Run: headless pygame with SDL's dummy video driver; simulated clock (each Clock.tick advances the game by its frame time, no real sleeping); random seed 0; keys injected as events and as key.get_pressed() state; no mouse input.
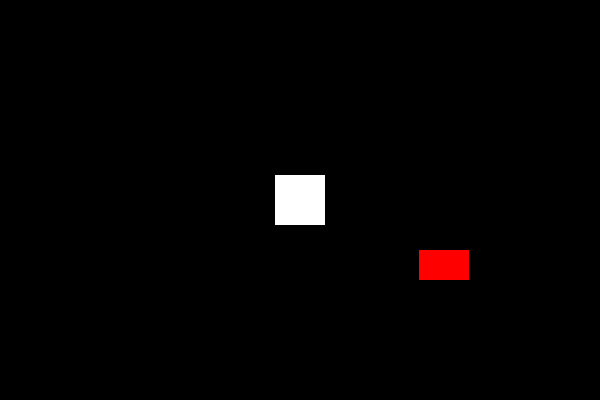
Frame 1 of 4 · flips 1–60 · no input
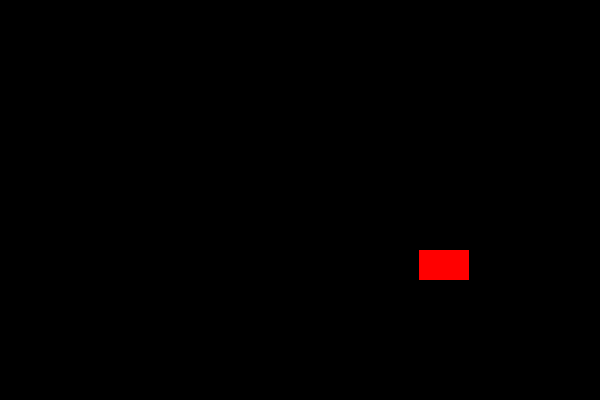
Frame 2 of 4 · flips 61–180 · tapped SPACE, RETURN · held RIGHT (→), D
Frame 3 of 4 · flips 181–300 · held DOWN (↓), S · screen unchanged from frame 2, image omitted
Frame 4 of 4 · flips 301–420 · held LEFT (←), A, UP (↑), W · screen unchanged from frame 3, image omitted

The pygame program that drew these frames:

import math

import pygame
import  random
class Player(pygame.sprite.Sprite):
    def __init__(self):
        pygame.sprite.Sprite.__init__(self)
        self.image=pygame.Surface((50,50))
        self.image.fill((255,255,255))
        self.rect=self.image.get_rect()
        self.rect.centerx=WIDTH//2
        self.rect.centery=HEIGHT//2
        self.speed=[0,0]
        self.snakebones = []
        self.Lengthsnake = 1
    def update(self):
        previousposition = self.rect

        for item in self.snakebones:
            #if(Distance(item.rect,self.rect)>200):
            #    currentboneposition = item.rect
            #    item.rect = previousposition
            #    previousposition = currentboneposition
            print(item)
            screen.blit(item.image,item.rect)
        self.rect.centerx+=self.speed[0]
        self.rect.centery+=self.speed[1]

        keys=pygame.key.get_pressed()
        if keys[pygame.K_LEFT]:
            self.speed[0]=-10
            self.speed[1]=0
        if keys[pygame.K_RIGHT]:
            self.speed[0]=+10
            self.speed[1] = 0
        if keys[pygame.K_UP]:
            self.speed[1]=-10
            self.speed[0] = 0
        if keys[pygame.K_DOWN]:
            self.speed[1]=10
            self.speed[0] = 0
class Bones(pygame.sprite.Sprite):
    def __init__(self, X, Y):
        pygame.sprite.Sprite.__init__(self)
        self.image=pygame.Surface((50,50))
        self.image.fill((255, 255, 255))
        self.rect = self.image.get_rect()
        self.rect.centerx = X
        self.rect.centery = Y
class Food(pygame.sprite.Sprite):
    def __init__(self):
        pygame.sprite.Sprite.__init__(self)
        self.image=pygame.Surface((50,30))
        self.image.fill((255, 0, 0))
        self.rect = self.image.get_rect()
        self.rect.centerx = random.randint(50,SIZE[0])
        self.rect.centery = random.randint(50,SIZE[1])
    def Contact(self):
        self.rect.centerx = random.randint(50, SIZE[0])
        self.rect.centery = random.randint(50, SIZE[1])

def Distance(item1, item2):
    dist = math.sqrt((abs(item1.x-item2.x)**2)+(abs(item1.y-item2.y)**2))
    print(dist)
    return dist
pygame.init()

SIZE = WIDTH, HEIGHT = 600, 400
screen = pygame.display.set_mode(SIZE)
clock = pygame.time.Clock()
game = True
player = Player()
food = Food()
while game:
    for event in pygame.event.get():
        if event.type == pygame.QUIT:
            game = False
    player.update()
    screen.fill((0,0,0))
    screen.blit(player.image, player.rect)
    screen.blit(food.image, food.rect)
    pygame.display.update()
    clock.tick(30)
    if(pygame.sprite.collide_mask(player,food)):
         food.Contact()
         bones = Bones(player.rect.x,player.rect.y)
         player.snakebones.append(bones)
